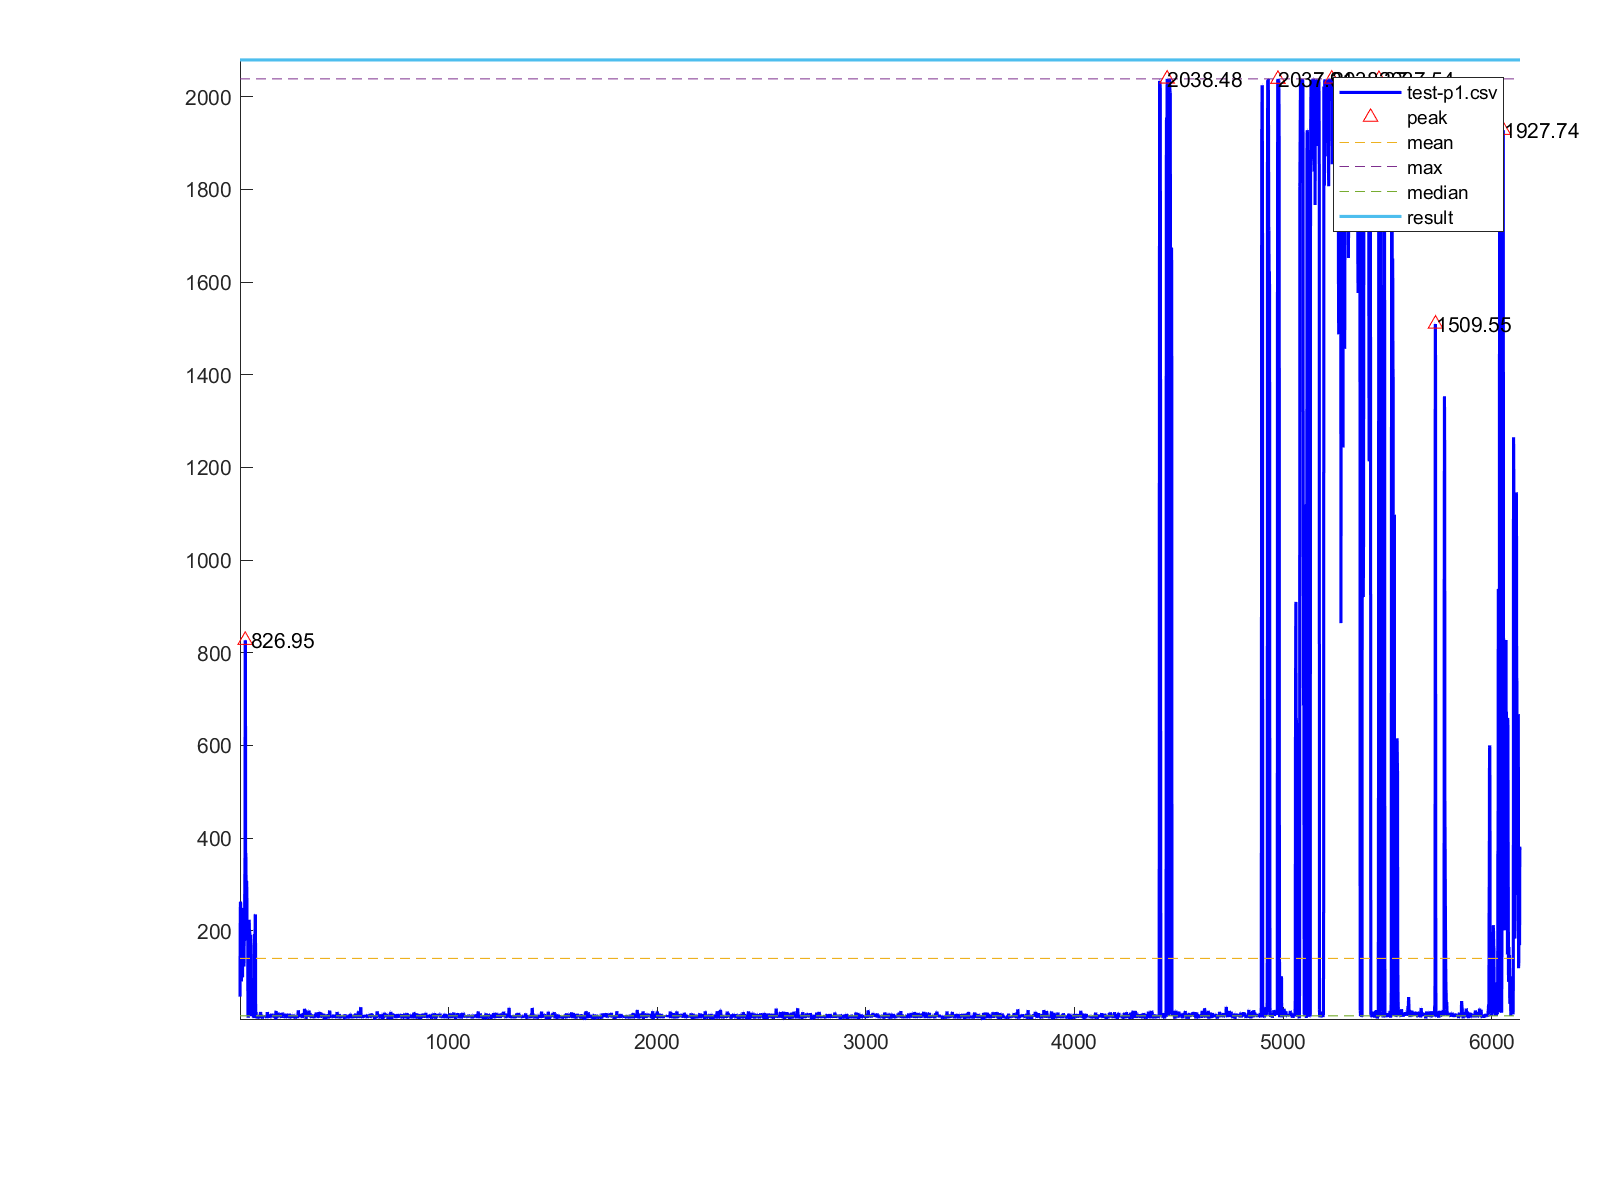

Source data for this figure (header and first rows):
1, 57.52
2, 202.5
3, 262.6
4, 260.6
5, 119.3
6, 137.4
7, 93.96
8, 90.21
9, 145.7
10, 146.1
11, 147.7
12, 149.6
13, 99.1
14, 155.6
15, 215.1
16, 249.5
17, 249.5
18, 198.3
19, 146.7
20, 122.3
21, 180.9
22, 183.7
23, 205.2
24, 300.9
25, 357.3
26, 827
27, 827
28, 305.6
29, 367.4
30, 304.4
31, 276.9
32, 290.1
33, 307.5
34, 267.1
35, 178.2
36, 216.5
37, 205.3
38, 214
39, 20.47
40, 12.14
41, 14.78
42, 14.78
43, 111.1
44, 221.5
45, 223.5
46, 201.8
47, 201.8
48, 165
49, 19.08
50, 20.3
51, 168.6
52, 191.4
53, 191.1
54, 15.48
55, 25.73
56, 25.73
57, 19.83
58, 20.21
59, 16.28
60, 16.54
61, 17.74
... 6,074 more rows
